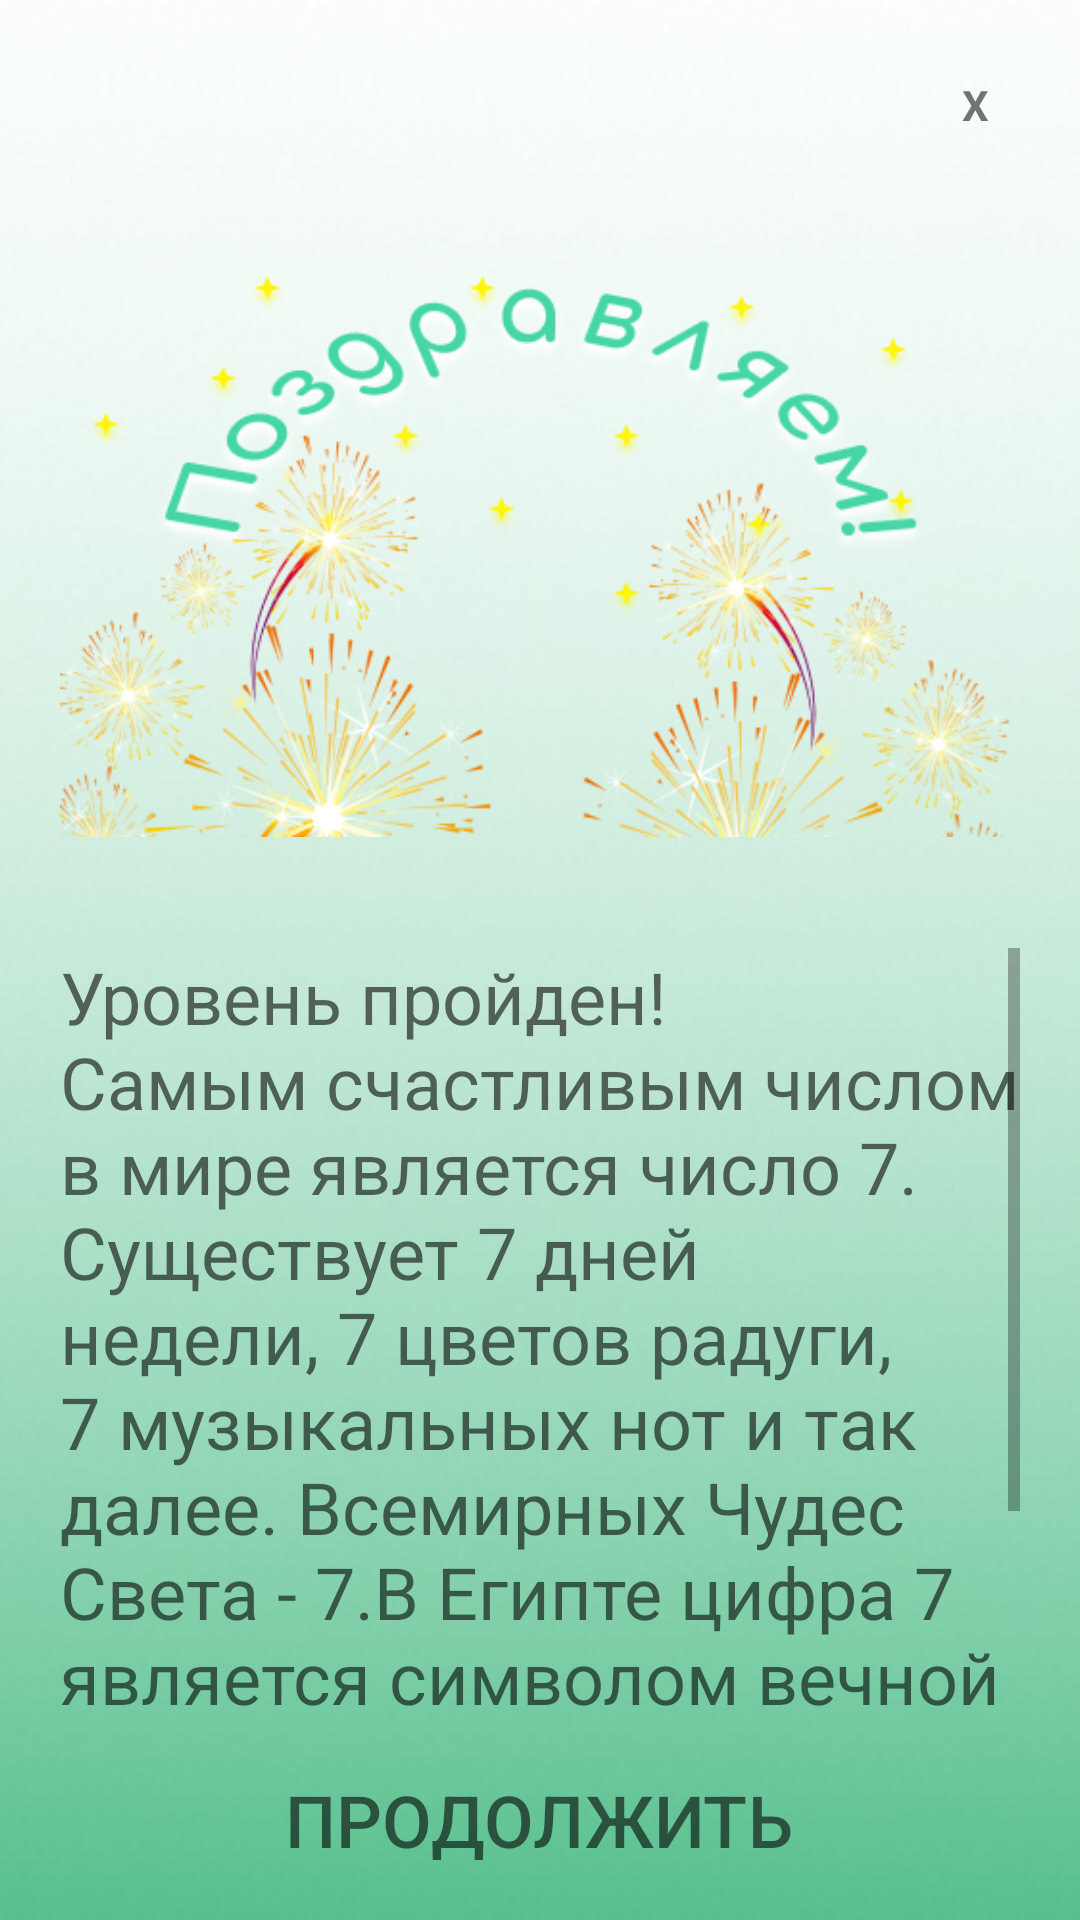

Here is an Android app screen rendered from its layout file. Give the layout XML and the strings, colors and styles it references.
<!-- AndroidManifest.xml: application theme Theme.Quiz -->
<!-- res/layout/dialogend.xml -->
<?xml version="1.0" encoding="utf-8"?>
<LinearLayout xmlns:android="http://schemas.android.com/apk/res/android"
    xmlns:tools="http://schemas.android.com/tools"
    android:orientation="vertical"
    android:layout_width="wrap_content"
    android:layout_height="wrap_content"
    android:id="@+id/dialogfon"
    android:background="@drawable/previewbackgroundone"
    android:layout_gravity="center"
    android:scaleType="centerCrop"
    android:layout_margin="10dp">
    <LinearLayout
        android:layout_width="match_parent"
        android:layout_height="wrap_content"
        android:orientation="vertical"
        android:padding="20dp"
        android:gravity="center">
        <TextView
            android:layout_width="30dp"
            android:layout_height="30dp"
            android:id="@+id/btnclose"
            android:text="X"
            android:textStyle="bold"
            android:gravity="center"
            android:background="@drawable/start_btn_stroke_black95_press"
            android:layout_gravity="end"
            />
        <ImageView
            android:layout_width="match_parent"
            android:layout_height="0dp"
            android:id="@+id/DialogEnd"
            android:src="@drawable/dialogend"
            android:layout_weight="30"
            android:layout_marginTop="10dp"
            />


        <ScrollView
            android:layout_width="wrap_content"
            android:layout_height="0dp"
            android:layout_weight="60"
            android:layout_marginTop="10dp">
            <TextView
                android:layout_width="match_parent"
                android:layout_height="match_parent"
                android:id="@+id/textdescriptionend"
                android:text="@string/level1end"
                android:textColor="@color/black95"
                android:textSize="24sp" />
        </ScrollView>

        <Button
            android:id="@+id/btncontinue"
            android:layout_width="wrap_content"
            android:layout_height="0dp"
            android:layout_marginTop="10dp"
            android:layout_weight="10"
            android:background="@drawable/start_btn_stroke_black95_press"
            android:paddingLeft="10dp"
            android:paddingRight="10dp"
            android:text="@string/textcontinue"
            android:textAllCaps="true"
            android:textColor="@color/black95"
            android:textSize="24sp"
            tools:ignore="TouchTargetSizeCheck"/>

    </LinearLayout>

</LinearLayout>
<!-- resources referenced by this layout -->
<resources>
  <color name="black95">#95000000</color>
  <!-- drawable dialogend: png bitmap (drawable, 133393 bytes) -->
  <!-- drawable previewbackgroundone: jpg bitmap (drawable, 20809 bytes) -->
  <string name="level1end">Уровень пройден! \nСамым счастливым числом в мире является число 7. \nСуществует 7 дней недели, 7 цветов радуги, 7 музыкальных нот и так далее. Всемирных Чудес Света - 7.В Египте цифра 7 является символом вечной жизни и принадлежит богу Осирису. Она считается также символом творчества.</string>
  <string name="textcontinue">Продолжить</string>
  <style name="Theme.Quiz" parent="Theme.MaterialComponents.Light.NoActionBar">
          
          <item name="colorPrimary">@color/black95</item>
          <item name="colorPrimaryVariant">@color/purple_700</item>
          <item name="colorOnPrimary">@color/white</item>
          
          <item name="colorSecondary">@color/teal_200</item>
          <item name="colorSecondaryVariant">@color/teal_700</item>
          <item name="colorOnSecondary">@color/black</item>
          <item name="android:windowActionBar">false</item>
          
          <item name="android:statusBarColor" tools:targetApi="l">?attr/colorPrimaryVariant</item>
          
      </style>
  <color name="purple_700">#FF3700B3</color>
  <color name="white">#FFFFFFFF</color>
  <color name="teal_200">#FF03DAC5</color>
  <color name="teal_700">#FF018786</color>
  <color name="black">#000000</color>
</resources>
